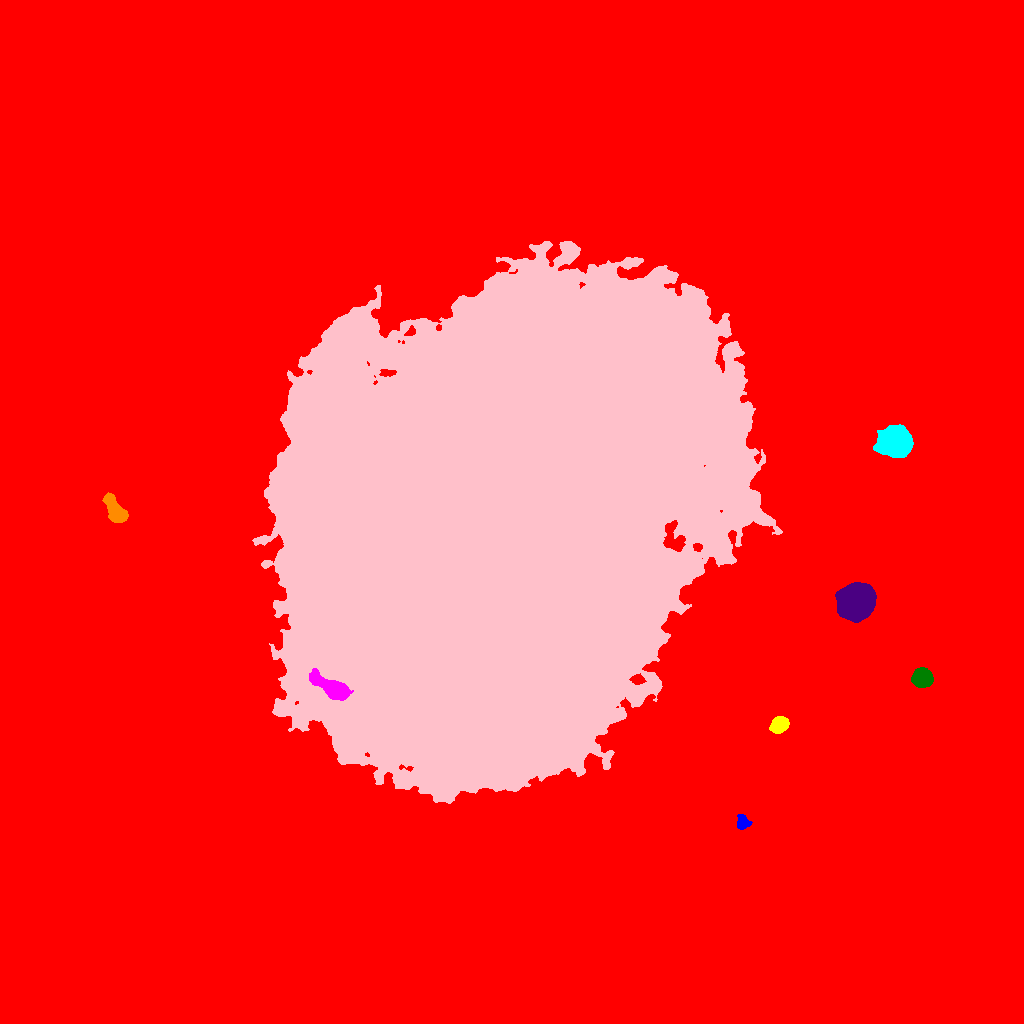

Values plotted in this chart, from the file beside it:
ID, X, Y, A, B, theta, total_flux, mu_max, mu_median, mu_mean, R_fwhm, R_e, R10, R90, x_start, x_end, y_start, y_end, area, greylevel
0, 514.7, 518.2, 282.1, 279.6, -1.121, 4376626, 44.0, 3.0, 5.187, 88.06, 208.1, 74.13, 378.9, 0, 1023, 0, 1023, 843760, 5.187
1, 742.5, 201.3, 3.307, 2.745, -1.461, 879.0, 13.0, 5.0, 5.081, 4.26, 3.7, 1.382, 5.971, 737, 752, 194, 209, 173, 31.08
2, 779, 298.5, 4.244, 3.469, 0.6564, 3341, 26.0, 11.0, 12.06, 6.383, 4.983, 2.034, 7.838, 769, 789, 290, 307, 277, 37.06
3, 332.3, 335.7, 10.7, 3.764, -0.4903, 5278, 22.0, 7.0, 8.009, 7.777, 7.181, 2.877, 11.94, 309, 353, 323, 355, 659, 72.01
4, 922, 345.7, 4.385, 4.215, -0.3483, 8200, 56.0, 19.0, 22.04, 6.408, 5.528, 2.185, 8.849, 911, 933, 336, 356, 372, 47.04
5, 856.1, 421.2, 7.561, 7.143, 0.6025, 57398, 134.0, 30.0, 44.29, 10.56, 9.15, 3.742, 15.52, 835, 876, 401, 441, 1296, 69.29
6, 115.6, 512.2, 7.5, 3.685, -1.021, 4599, 24.0, 9.0, 10.24, 7.291, 6.283, 2.523, 10.12, 102, 128, 501, 531, 449, 36.24
7, 895.9, 581.4, 6.861, 6.24, 0.02404, 36704, 119.0, 25.0, 35.95, 8.686, 8.078, 3.192, 13.72, 873, 913, 566, 599, 1021, 60.95
8, 502.9, 513.4, 117.1, 92.95, 1.014, 6435064, 206.0, 26.0, 32.08, 35.66, 124, 42.29, 211.1, 252, 782, 220, 782, 200569, 56.08
